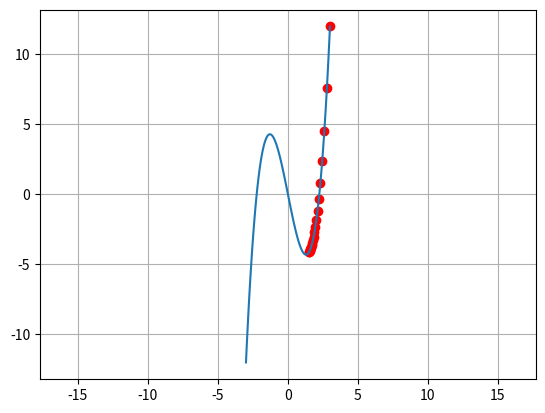

Here is the Python script that generated this plot:
"""
Gradient Descent Algorithm

Using a learning rate and starting x value the algorithm uses the local slope
(slope at that x-value) to go down the slope and find the lowest point.
In this example, the learning rate is 0.01 and the starting x value is -2 so
the algorithm uses a given formula to calculate the slope and move the x a
certain distance down that slope using the learning rate 10 times
"""

import matplotlib.pyplot as plt
import numpy as np

#gradient descent
lr = 0.01
n_epochs = 20
x = 3
x_list = [x]
for i in range(n_epochs):
  #the negative sign (x-lr...) means it will go down the slope (gradient descent)
  #slope = 3*(x**2)-5
  x = x - lr*(3*(x**2)-5)
  x_list.append(x)
  #print(x)

#plotting curve ***Note: Not always available***
x_curve = np.linspace(-3,3,100)
y_curve = (x_curve**3)-5*x_curve
plt.plot(x_curve, y_curve)

#find path taken during gradient descent
x_list = np.array(x_list)
y_list = (x_list**3)-5*x_list

plt.scatter(x_list, y_list, color='red')
plt.axis('equal')
plt.grid()
